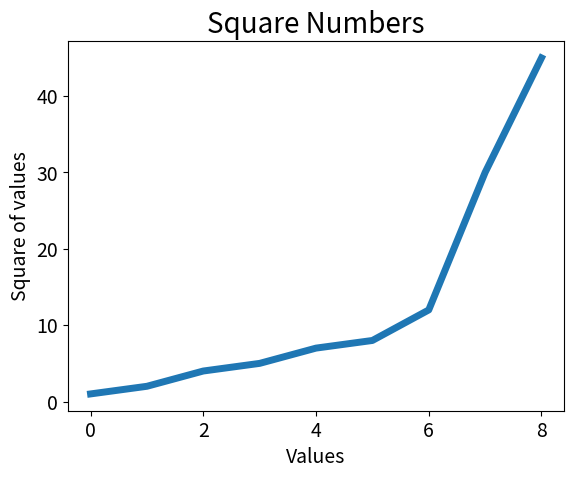

This figure's Python source:
import matplotlib.pyplot as plt

squares = [1, 2, 4, 5, 7, 8, 12, 30, 45]
plt.plot(squares, linewidth=5)

# Define o título do gráfico e nomeia os eixos
plt.title("Square Numbers", fontsize=20)
plt.xlabel("Values", fontsize=14)
plt.ylabel("Square of values", fontsize=14)

# Define o tamanho dos rótulos das marcações
plt.tick_params(axis="both", labelsize=14)

plt.show()